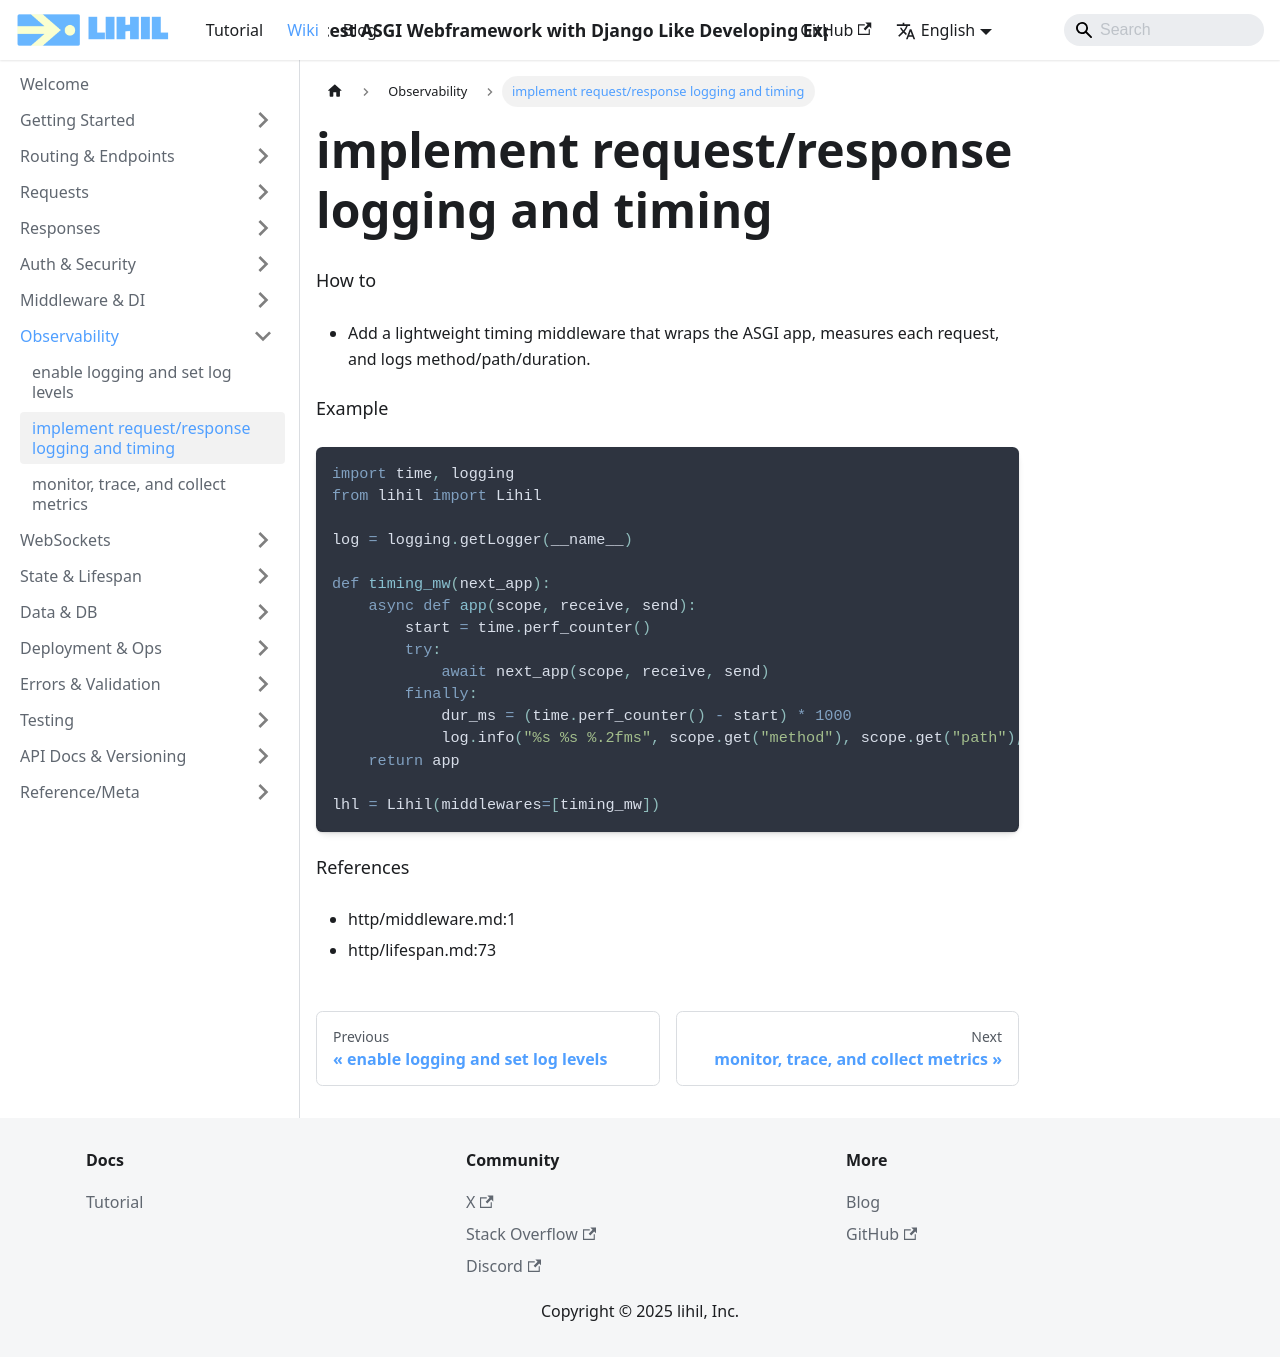

repository: raceychan/raceychan.github.io · page: wiki/how-do-i/implement-request-response-logging-and-timing/index.html · generator: docusaurus

---
title: implement request/response logging and timing
---

How to
- Add a lightweight timing middleware that wraps the ASGI app, measures each request, and logs method/path/duration.

Example
```python
import time, logging
from lihil import Lihil

log = logging.getLogger(__name__)

def timing_mw(next_app):
    async def app(scope, receive, send):
        start = time.perf_counter()
        try:
            await next_app(scope, receive, send)
        finally:
            dur_ms = (time.perf_counter() - start) * 1000
            log.info("%s %s %.2fms", scope.get("method"), scope.get("path"), dur_ms)
    return app

lhl = Lihil(middlewares=[timing_mw])
```

References
- http/middleware.md:1
- http/lifespan.md:73
